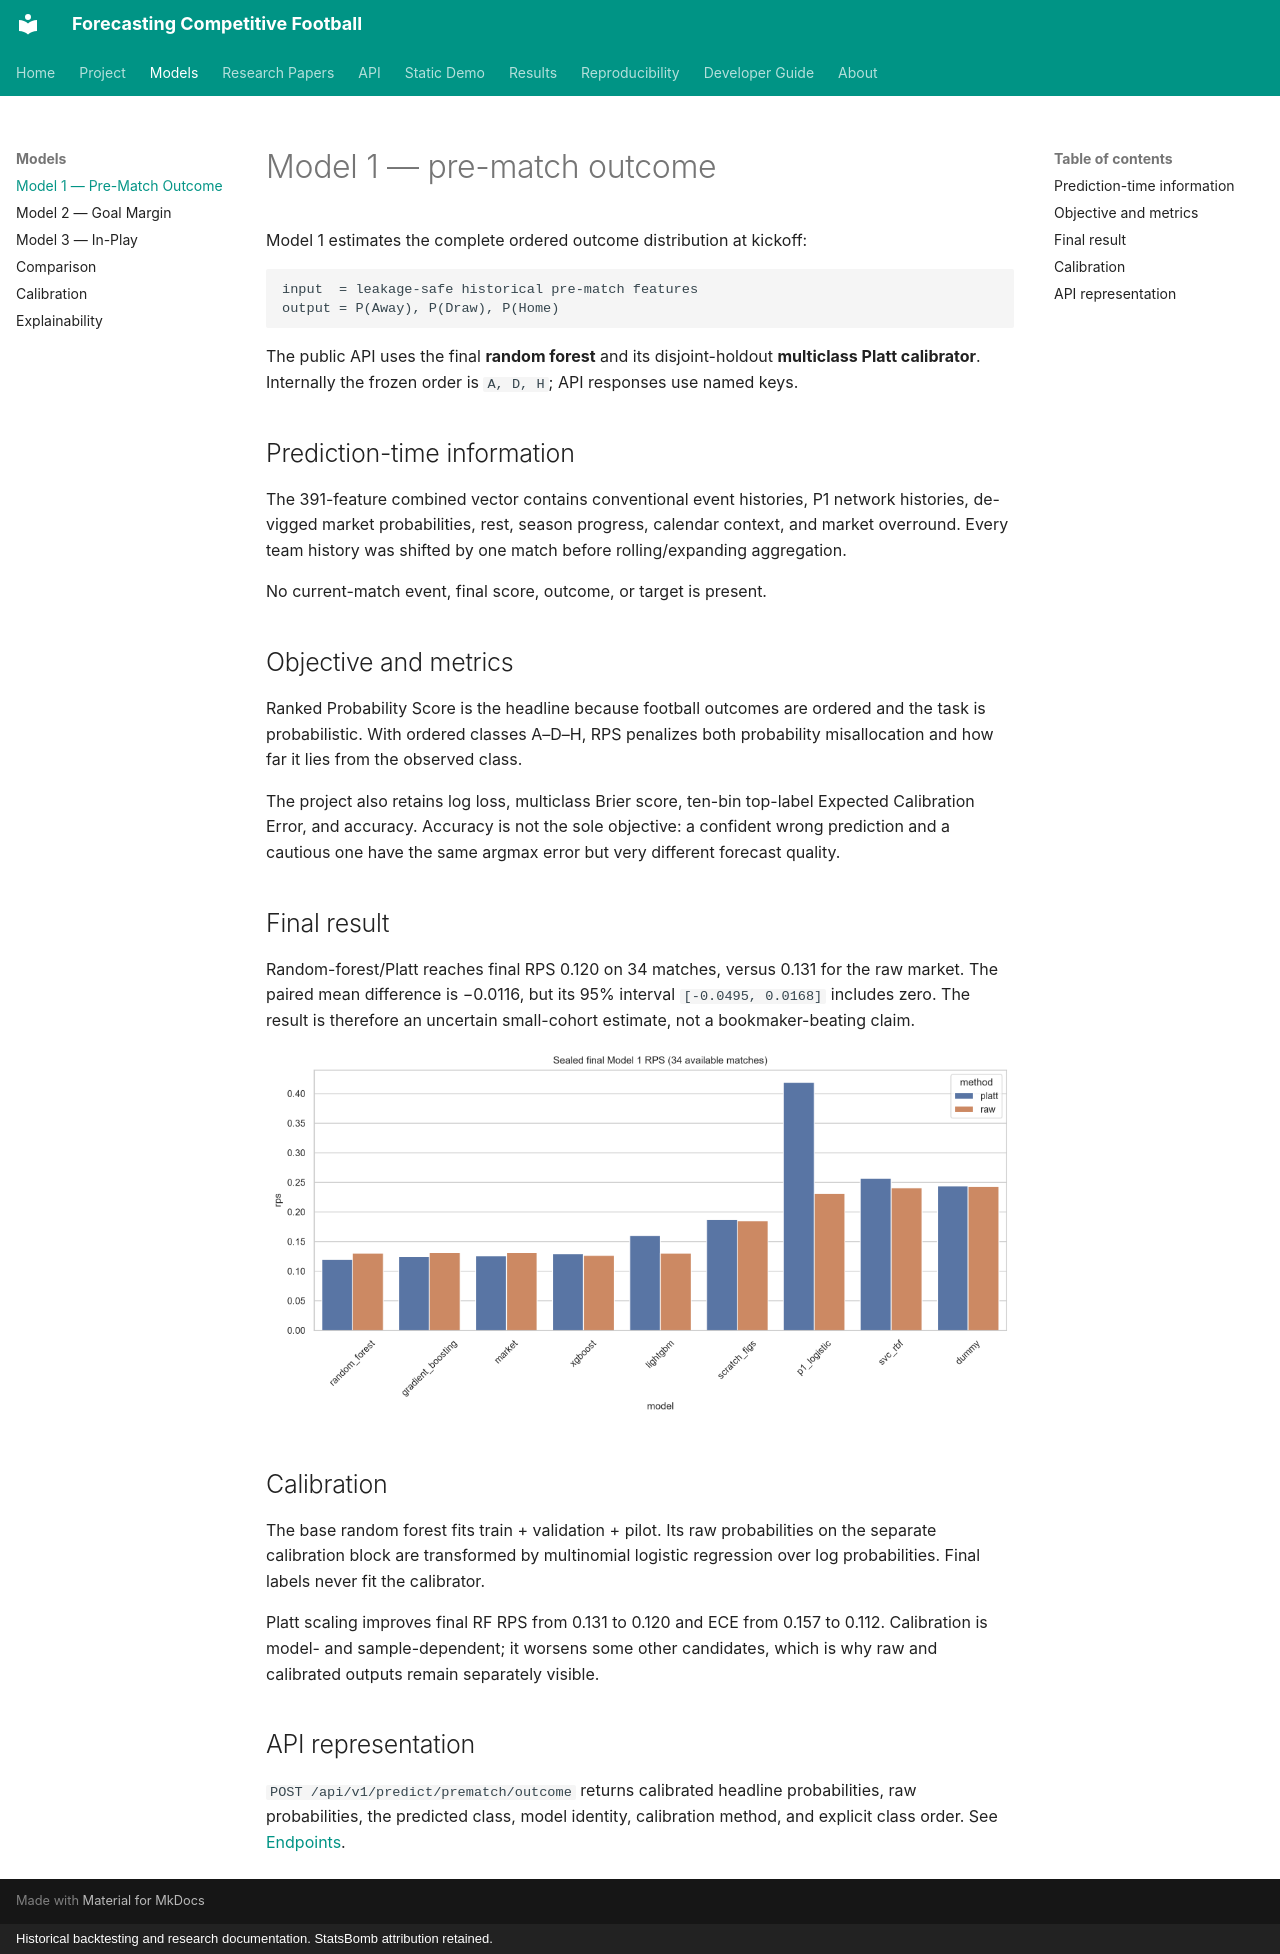

repository: Mana-Peiravian/forecasting-competitive-football · page: models/model1/index.html · generator: mkdocs · copyright: Historical backtesting and research documentation. StatsBomb attribution retained.

# Model 1 — pre-match outcome

Model 1 estimates the complete ordered outcome distribution at kickoff:

```text
input  = leakage-safe historical pre-match features
output = P(Away), P(Draw), P(Home)
```

The public API uses the final **random forest** and its disjoint-holdout **multiclass Platt calibrator**. Internally the frozen order is `A, D, H`; API responses use named keys.

## Prediction-time information

The 391-feature combined vector contains conventional event histories, P1 network histories, de-vigged market probabilities, rest, season progress, calendar context, and market overround. Every team history was shifted by one match before rolling/expanding aggregation.

No current-match event, final score, outcome, or target is present.

## Objective and metrics

Ranked Probability Score is the headline because football outcomes are ordered and the task is probabilistic. With ordered classes A–D–H, RPS penalizes both probability misallocation and how far it lies from the observed class.

The project also retains log loss, multiclass Brier score, ten-bin top-label Expected Calibration Error, and accuracy. Accuracy is not the sole objective: a confident wrong prediction and a cautious one have the same argmax error but very different forecast quality.

## Final result

Random-forest/Platt reaches final RPS 0.120 on 34 matches, versus 0.131 for the raw market. The paired mean difference is −0.0116, but its 95% interval `[-0.0495, 0.0168]` includes zero. The result is therefore an uncertain small-cohort estimate, not a bookmaker-beating claim.

![Final Model 1 RPS](../assets/images/results/model1_rps.png)

## Calibration

The base random forest fits train + validation + pilot. Its raw probabilities on the separate calibration block are transformed by multinomial logistic regression over log probabilities. Final labels never fit the calibrator.

Platt scaling improves final RF RPS from 0.131 to 0.120 and ECE from 0.157 to 0.112. Calibration is model- and sample-dependent; it worsens some other candidates, which is why raw and calibrated outputs remain separately visible.

## API representation

`POST /api/v1/predict/prematch/outcome` returns calibrated headline probabilities, raw probabilities, the predicted class, model identity, calibration method, and explicit class order. See [Endpoints](../api/endpoints.md#model-1-pre-match-outcome).
